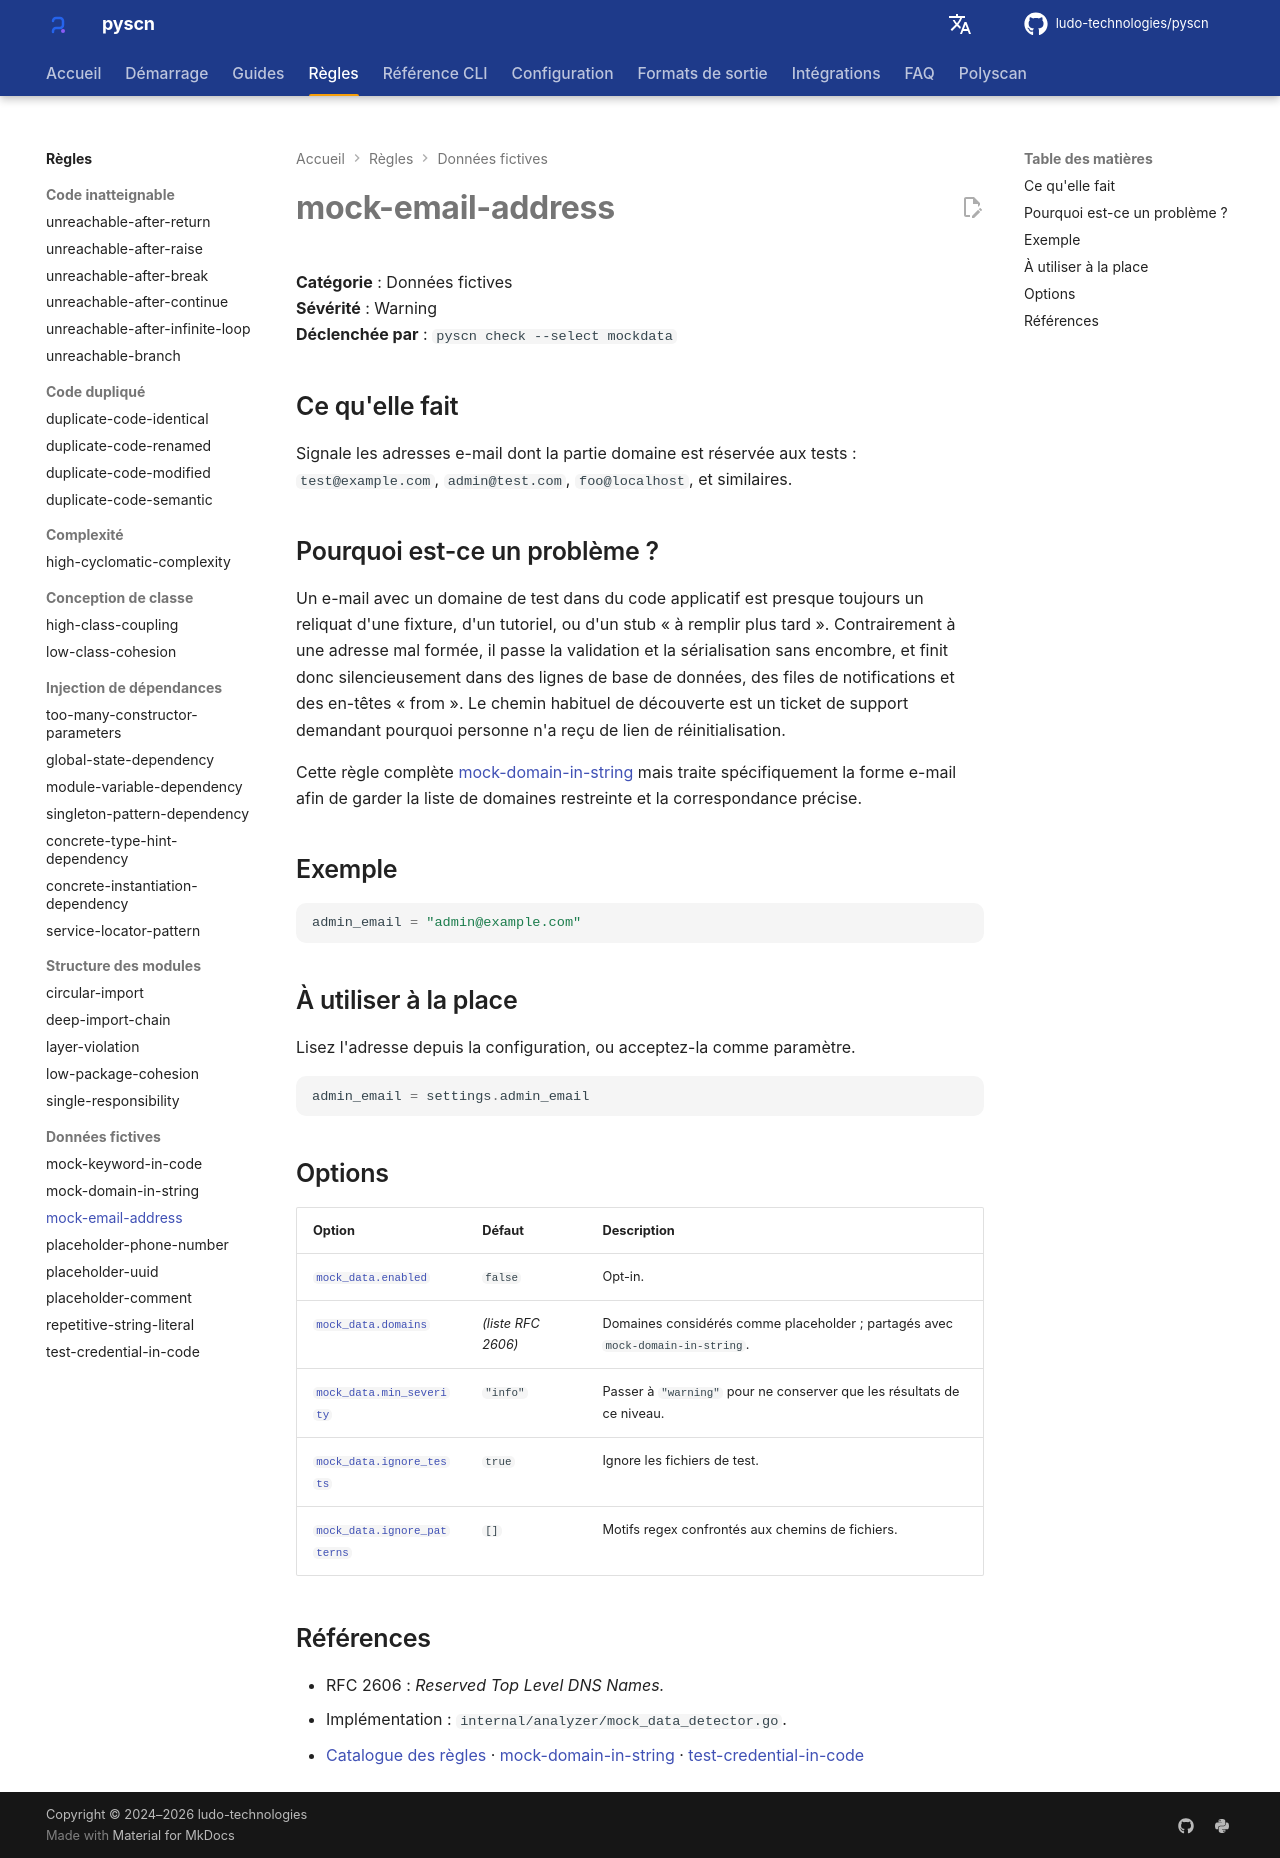

repository: ludo-technologies/pyscn · page: fr/rules/mock-email-address/index.html · generator: mkdocs

# mock-email-address

**Catégorie** : Données fictives  
**Sévérité** : Warning  
**Déclenchée par** : `pyscn check --select mockdata`

## Ce qu'elle fait

Signale les adresses e-mail dont la partie domaine est réservée aux tests : `test@example.com`, `admin@test.com`, `foo@localhost`, et similaires.

## Pourquoi est-ce un problème ?

Un e-mail avec un domaine de test dans du code applicatif est presque toujours un reliquat d'une fixture, d'un tutoriel, ou d'un stub « à remplir plus tard ». Contrairement à une adresse mal formée, il passe la validation et la sérialisation sans encombre, et finit donc silencieusement dans des lignes de base de données, des files de notifications et des en-têtes « from ». Le chemin habituel de découverte est un ticket de support demandant pourquoi personne n'a reçu de lien de réinitialisation.

Cette règle complète [mock-domain-in-string](mock-domain-in-string.md) mais traite spécifiquement la forme e-mail afin de garder la liste de domaines restreinte et la correspondance précise.

## Exemple

```python
admin_email = "admin@example.com"
```

## À utiliser à la place

Lisez l'adresse depuis la configuration, ou acceptez-la comme paramètre.

```python
admin_email = settings.admin_email
```

## Options

| Option | Défaut | Description |
| --- | --- | --- |
| [`mock_data.enabled`](../configuration/reference.md#mock_data) | `false` | Opt-in. |
| [`mock_data.domains`](../configuration/reference.md#mock_data) | *(liste RFC 2606)* | Domaines considérés comme placeholder ; partagés avec `mock-domain-in-string`. |
| [`mock_data.min_severity`](../configuration/reference.md#mock_data) | `"info"` | Passer à `"warning"` pour ne conserver que les résultats de ce niveau. |
| [`mock_data.ignore_tests`](../configuration/reference.md#mock_data) | `true` | Ignore les fichiers de test. |
| [`mock_data.ignore_patterns`](../configuration/reference.md#mock_data) | `[]` | Motifs regex confrontés aux chemins de fichiers. |

## Références

- RFC 2606 : *Reserved Top Level DNS Names.*
- Implémentation : `internal/analyzer/mock_data_detector.go`.
- [Catalogue des règles](index.md) · [mock-domain-in-string](mock-domain-in-string.md) · [test-credential-in-code](test-credential-in-code.md)
